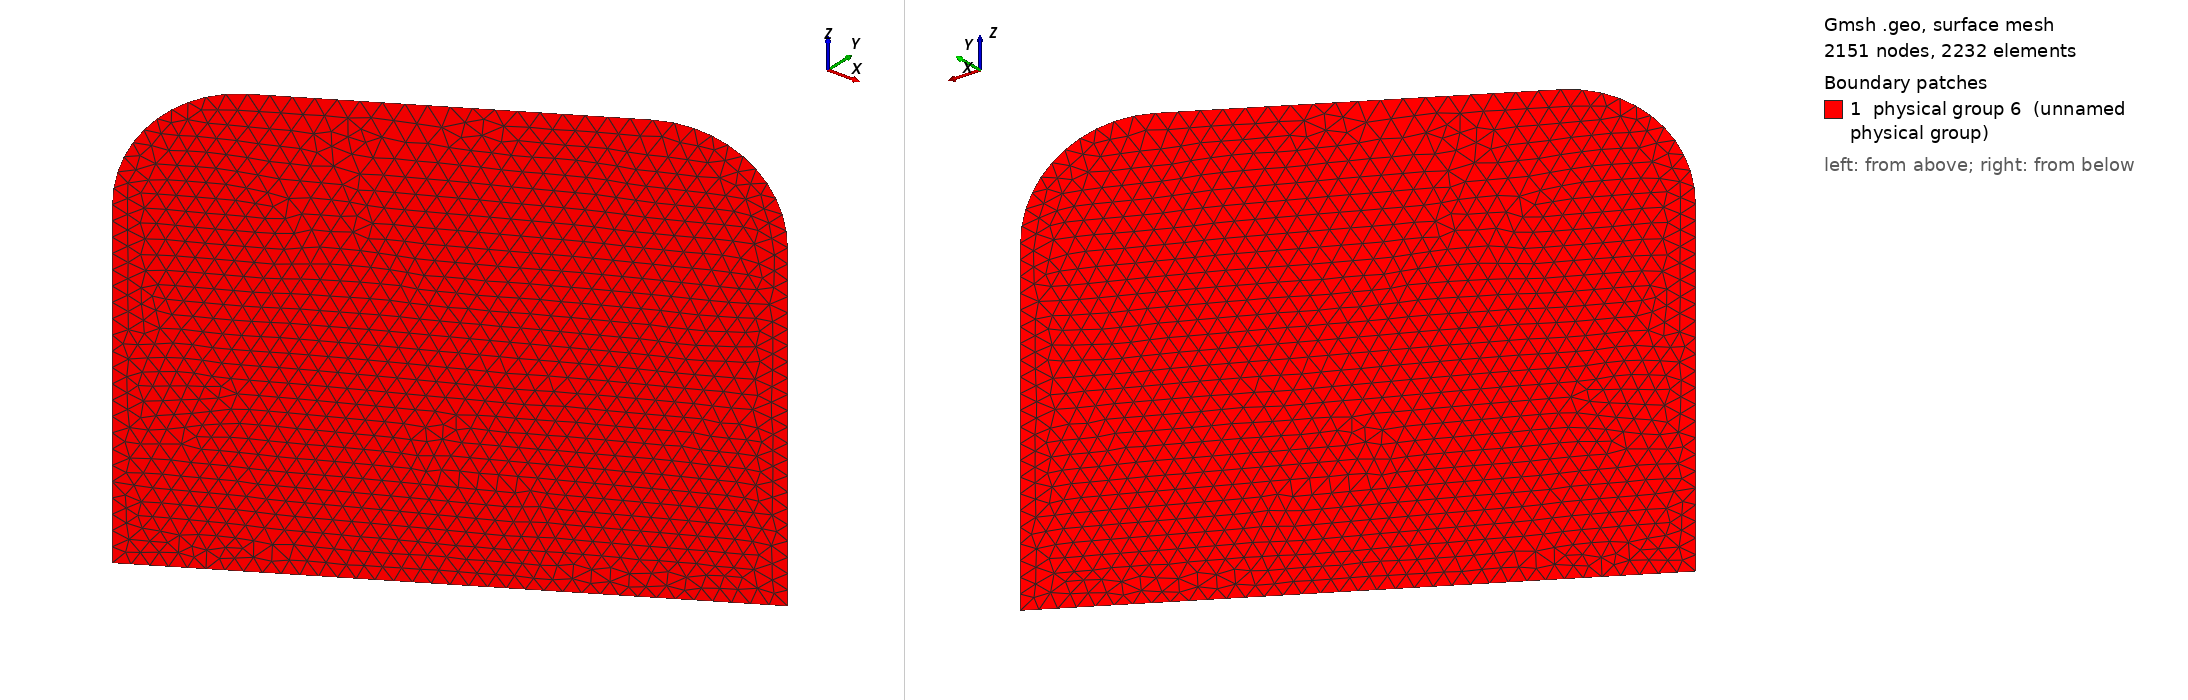

Gmsh geometry script, surface-meshed: 2151 nodes, 2232 surface elements. Boundary patches (legend numbers): 1 physical group 6 (unnamed physical group). Left view from above one corner, right view from below the opposite corner. Legend entries are the model's physical surfaces. The drawing asked Gmsh for element sizes between 1% and 20% of the model's largest extent; the script's own settings can give other sizes.

=== cavity12_with_porous_air_struc.geo (drawn) ===
// Parameters: acoustic cavity
lx1 = 7.0;
ly1 = 4.0;
lz1 = 2.5;

ly2 = 1.0;
lx2 = 3.5;

lx3 =         2;
ly3 = 2.0;
l4 = 2.5;
lz4 = 2.0;
r4   = 0.5;
e4   = 0.2;
deg=       30;
angle = deg*Pi/180;


// porous
ee = 0.20;

// size of elements
h = lx1/70;
h2 = ee/3;


lx5 = 6.0;
ly5 = 1.0;
lz5 = 1.5;
h5  = 1.0;

Mesh.CharacteristicLengthMax=1.5*h;
Mesh.ElementOrder = 1;

// Cavity: Corners
Point(1) = {0,     0  , 0, h};
Point(2) = {lx1,    0  , 0, h};
Point(3) = {lx1,    ly1 , 0, h};
Point(4) = {0 ,    ly1 , 0, h};

Point(5) = {0,     0  , lz1, h2};
Point(6) = {lx1,    0  , lz1, h2};
Point(7) = {lx1,    ly1 , lz1, h2};
Point(8) = {0 ,    ly1 , lz1, h2};

Point(9) = {0,     ly1+ly2  , 0, h};
Point(10) = {lx2,     ly1+ly2  , 0, h};
Point(11) = {lx2,     ly1  , 0, h};
Point(12) = {0,     ly1+ly2  , lz1, h2};
Point(13) = {lx2,     ly1+ly2  , lz1, h2};
Point(14) = {lx2,     ly1  , lz1, h2};

// Cavity: lines
Line(1) = {1, 4};
Line(2) = {4, 9};
Line(3) = {9, 10};
Line(4) = {10, 11};
Line(5) = {11, 3};
Line(6) = {3, 2};
Line(7) = {2, 1};
Line(8) = {1, 5};
Line(9) = {4, 8};
Line(10) = {9, 12};
Line(11) = {10, 13};
Line(12) = {11, 14};
Line(13) = {3, 7};
Line(14) = {2, 6};
Line(15) = {5, 8};
Line(16) = {8, 12};
Line(17) = {12, 13};
Line(18) = {13, 14};
Line(19) = {14, 7};
Line(20) = {7, 6};
Line(21) = {6, 5};

// control volume
Point(31) = {lx5-h5/2,     ly5-h5/2  , lz5-h5/2, h/2.5};
Point(32) = {lx5-h5/2,    ly5-h5/2  , lz5+h5/2, h/2.5};
Point(33) = {lx5+h5/2,     ly5-h5/2  , lz5-h5/2, h/2.5};
Point(34) = {lx5+h5/2,    ly5-h5/2  , lz5+h5/2, h/2.5};
Point(35) = {lx5-h5/2,     ly5+h5/2  , lz5-h5/2, h/2.5};
Point(36) = {lx5-h5/2,    ly5+h5/2  , lz5+h5/2, h/2.5};
Point(37) = {lx5+h5/2,     ly5+h5/2  , lz5-h5/2, h/2.5};
Point(38) = {lx5+h5/2,    ly5+h5/2  , lz5+h5/2, h/2.5};
Line(75) = {33, 37};
Line(76) = {37, 35};
Line(77) = {35, 31};
Line(78) = {31, 33};
Line(79) = {33, 34};
Line(80) = {37, 38};
Line(81) = {38, 36};
Line(82) = {36, 32};
Line(83) = {32, 34};
Line(84) = {34, 38};
Line(85) = {35, 36};
Line(86) = {31, 32};
//Line Loop(87) = {75, 80, -84, -79};
//Plane Surface(88) = {87};
//Line Loop(89) = {76, 85, -81, -80};
//Plane Surface(90) = {89};
//Line Loop(91) = {77, 86, -82, -85};
//Plane Surface(92) = {91};
//Line Loop(93) = {78, 79, -83, -86};
//Plane Surface(94) = {93};
//Line Loop(95) = {75, 76, 77, 78};
//Plane Surface(96) = {95};
//Line Loop(97) = {84, 81, 82, 83};
//Plane Surface(98) = {97};

// wall: corners
Point(15) = {lx3,     ly3  , 0, h/3};
Point(16) = {lx3+l4,     ly3  , 0, h/3};
Point(17) = {lx3,     ly3  , lz4-r4 , h/3};
Point(18) = {lx3+l4,     ly3  , lz4-r4, h/3};
Point(19) = {lx3+r4,     ly3  , lz4-r4 , h/3};
Point(20) = {lx3+l4-r4,     ly3  , lz4-r4, h/3};
Point(21) = {lx3+r4,     ly3  , lz4 , (h2+h)/2};
Point(22) = {lx3+l4-r4,     ly3  , lz4, (h2+h)/2};

// rotate wall
Rotate {{0, 0, 1}, {lx3+l4/2, ly3, 0}, angle} {
  Point{ 18, 20, 21, 19, 17, 16, 15, 22};
}

Line(140) = {15, 16};
Line(141) = {16, 18};
Line(142) = {22, 21};
Line(143) = {17, 15};
Circle(144) = {18, 20, 22};
Circle(145) = {21, 19, 17};
Line Loop(154) = {141, 144, 142, 145, 143, 140};
Plane Surface(155) = {154};

// volume




//Line Loop(113) = {6, 14, -20, -13};
//Ruled Surface(114) = {113};
//Line Loop(115) = {5, 13, -19, -12};
//Ruled Surface(116) = {115};
//Line Loop(117) = {4, 12, -18, -11};
//Ruled Surface(118) = {117};
//Line Loop(119) = {3, 11, -17, -10};
//Ruled Surface(120) = {119};
//Line Loop(121) = {2, 10, -16, -9};
//Ruled Surface(122) = {121};
//Line Loop(123) = {1, 9, -15, -8};
//Ruled Surface(124) = {123};
//Line Loop(125) = {7, 8, -21, -14};
//Ruled Surface(126) = {125};
//Line Loop(127) = {7, 1, 2, 3, 4, 5, 6};
//Line Loop(130) = {21, 15, 16, 17, 18, 19, 20};
//Plane Surface(131) = {130};

// Porous media
//Translate {0, 0, ee} {
//  Duplicata { Surface{131}; }
//}
//Line(256) = {12, 48};
//Line(257) = {5, 40};
//Line(258) = {6, 39};
//Line(259) = {7, 60};
//Line(260) = {14, 56};
//Line(261) = {13, 52};
//Line Loop(262) = {21, 257, -157, -258};
//Plane Surface(263) = {262};
//Line Loop(264) = {258, -163, -259, 20};
//Plane Surface(265) = {264};
//Line Loop(266) = {259, -162, -260, 19};
//Plane Surface(267) = {266};
//Line Loop(268) = {260, -161, -261, 18};
//Plane Surface(269) = {268};
//Line Loop(270) = {17, 261, -160, -256};
//Plane Surface(271) = {270};
//Line Loop(272) = {15, 16, 256, -159, -158, -257};
//Plane Surface(273) = {272};

//Plane Surface(274) = {127};


//Surface Loop(275) = {96, 88, 90, 92, 94, 98};
//Volume(276) = {275};

//Surface Loop(277) = {124, 274, 126, 114, 116, 118, 120, 122, 131};
//Volume(278) = {275, 277};

//Surface Loop(279) = {271, 269, 267, 265, 263, 273, 156, 131};
//Volume(280) = {279};

//Physical Volume(1) = {278,276}; // air cavity + controlled air volume

//Physical Volume(5) = {276}; // controlled air volume (small)

//Physical Volume(2) = {280}; // porous volume

//Physical Surface(3) = {131}; // [porous]-[air cavity] : interface surface

//Physical Surface(4) = {265, 267, 269, 271, 273, 263, 156};// porous external surface

Physical Surface(6) = {155}; // Structure surface

Physical Line(7) = {143, 145, 142, 144, 141};// Structure edge of the free boundary in air
